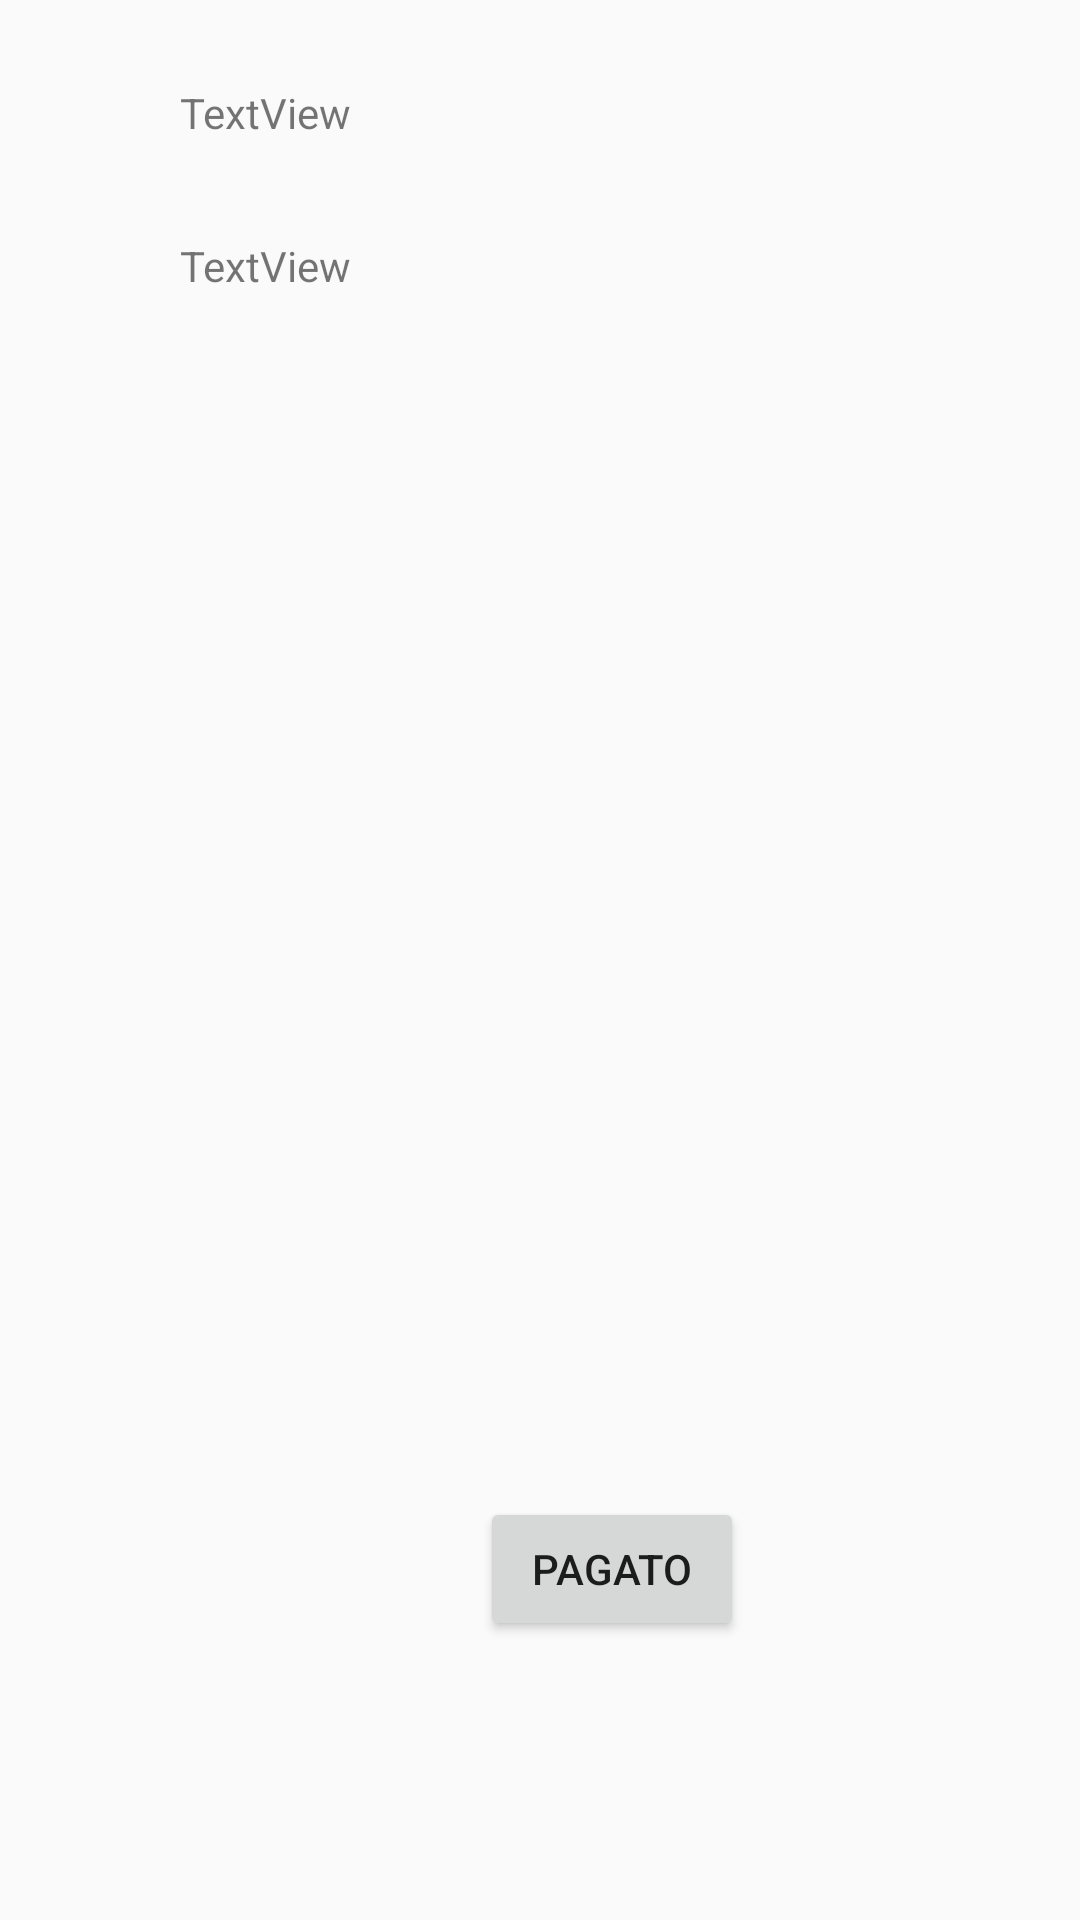

The Android layout XML behind this screen, and the referenced resources:
<!-- AndroidManifest.xml: application theme Theme.Design.Light.NoActionBar -->
<!-- res/layout/dettagli_pagamento.xml -->
<?xml version="1.0" encoding="utf-8"?>
<androidx.constraintlayout.widget.ConstraintLayout
    xmlns:android="http://schemas.android.com/apk/res/android"
    xmlns:app="http://schemas.android.com/apk/res-auto"
    xmlns:tools="http://schemas.android.com/tools"
    android:layout_width="match_parent"
    android:layout_height="match_parent">

    <Button
        android:id="@+id/dettaglio_conferma_pagamento_button"
        android:layout_width="wrap_content"
        android:layout_height="wrap_content"
        android:layout_marginStart="160dp"
        android:layout_marginLeft="160dp"
        android:layout_marginTop="64dp"
        android:text="Pagato"
        app:layout_constraintStart_toStartOf="parent"
        app:layout_constraintTop_toBottomOf="@+id/recyclerView" />

    <TextView
        android:id="@+id/dettaglio_nome_pagamento"
        android:layout_width="wrap_content"
        android:layout_height="wrap_content"
        android:layout_marginStart="60dp"
        android:layout_marginLeft="60dp"
        android:layout_marginTop="28dp"
        android:text="TextView"
        app:layout_constraintStart_toStartOf="parent"
        app:layout_constraintTop_toTopOf="parent" />

    <androidx.recyclerview.widget.RecyclerView
        android:id="@+id/recyclerView"
        android:layout_width="234dp"
        android:layout_height="277dp"
        android:layout_marginStart="88dp"
        android:layout_marginLeft="88dp"
        android:layout_marginTop="60dp"
        app:layout_constraintStart_toStartOf="parent"
        app:layout_constraintTop_toBottomOf="@+id/dettaglio_data_scadenza" />

    <TextView
        android:id="@+id/dettaglio_data_scadenza"
        android:layout_width="wrap_content"
        android:layout_height="wrap_content"
        android:layout_marginStart="60dp"
        android:layout_marginLeft="60dp"
        android:layout_marginTop="32dp"
        android:text="TextView"
        app:layout_constraintStart_toStartOf="parent"
        app:layout_constraintTop_toBottomOf="@+id/dettaglio_nome_pagamento" />
</androidx.constraintlayout.widget.ConstraintLayout>
<!-- resources referenced by this layout -->
<resources>

</resources>
